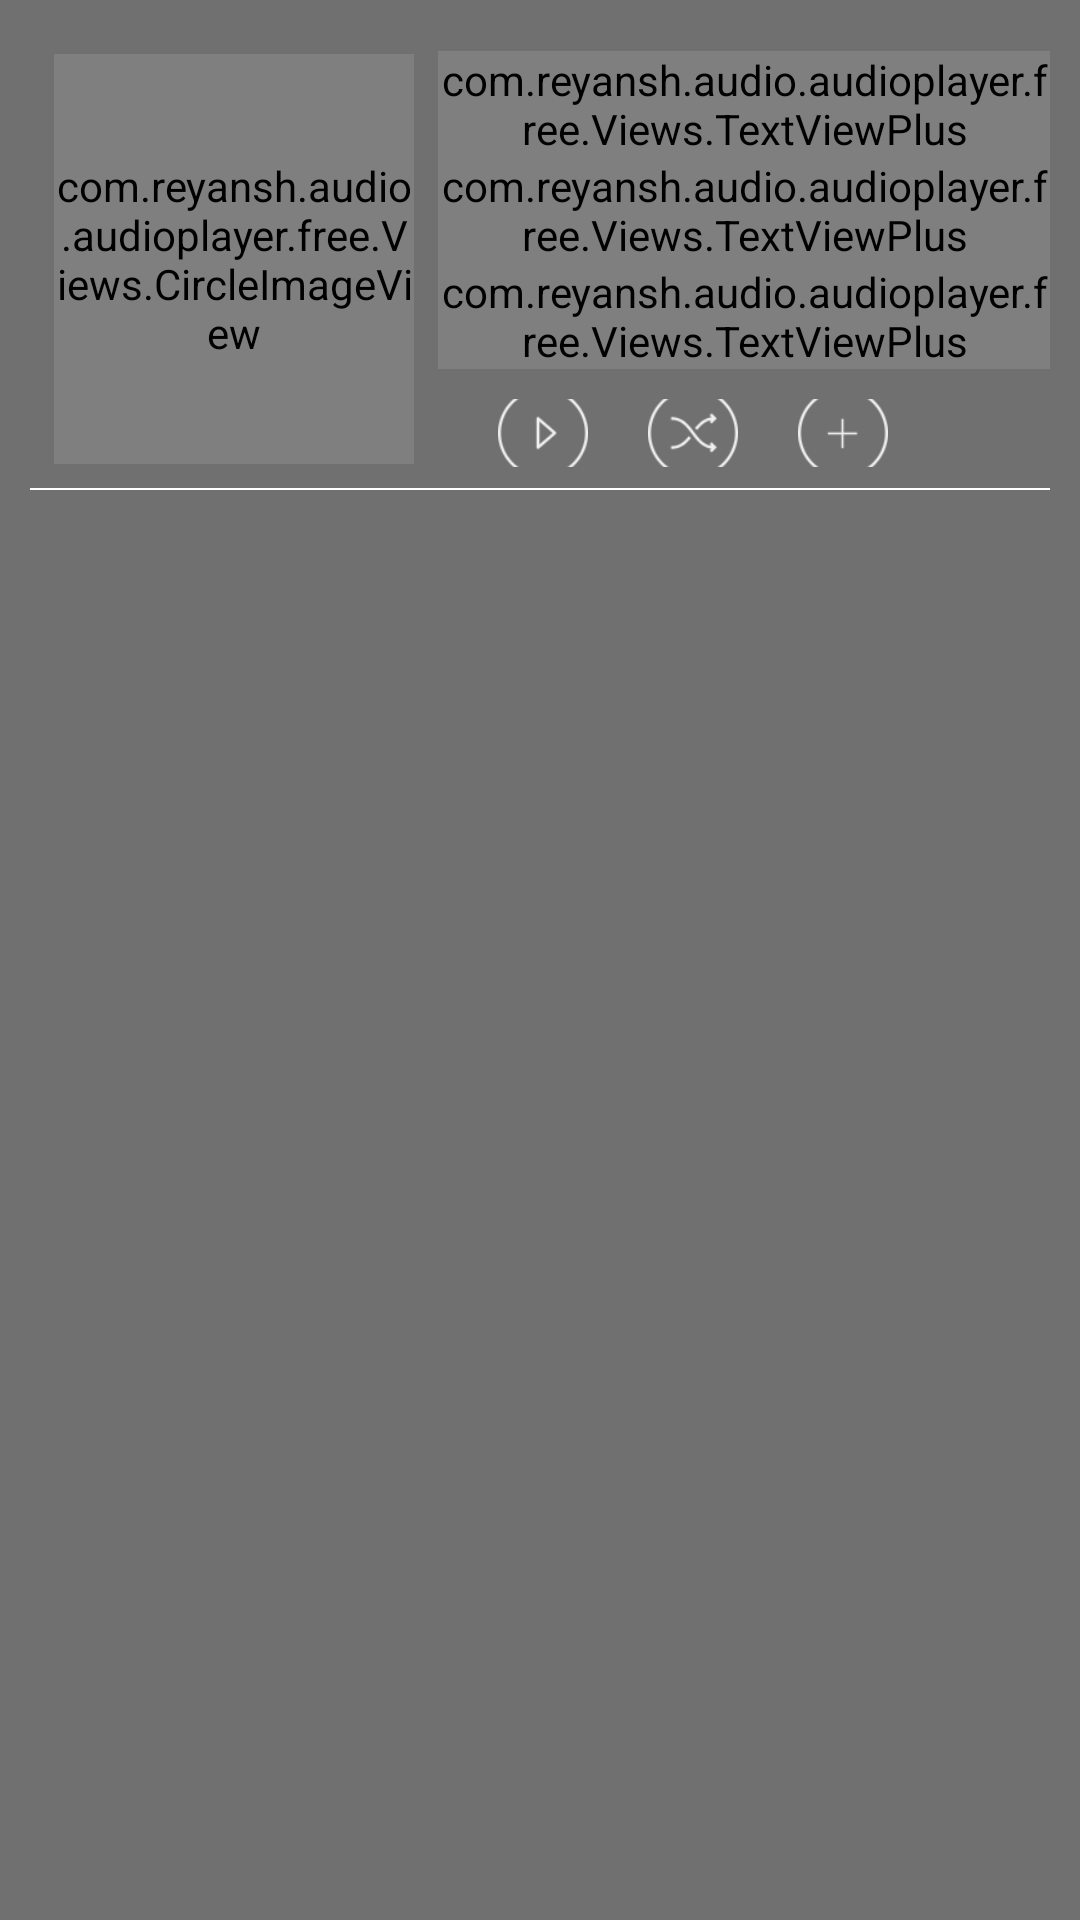

Produce the Android XML layout that renders to this screen, including the resource entries it uses.
<!-- AndroidManifest.xml: application theme AppTheme.NoActionBar -->
<!-- res/layout/b.xml -->
<LinearLayout xmlns:android="http://schemas.android.com/apk/res/android"
    xmlns:app="http://schemas.android.com/apk/res-auto"
    android:id="@+id/albumtracksactivitylayout"
    android:layout_width="fill_parent"
    android:layout_height="fill_parent"
    android:background="@color/transparent_bg"
    android:orientation="vertical">

    <LinearLayout
        android:layout_width="match_parent"
        android:layout_height="match_parent"
        android:background="@color/transparent_bg"
        android:orientation="vertical"
        android:paddingTop="10dp">

        <LinearLayout
            android:layout_width="match_parent"
            android:layout_height="match_parent"
            android:orientation="vertical"
            android:paddingLeft="10dp"
            android:paddingRight="10dp">

            <LinearLayout
                android:layout_width="match_parent"
                android:layout_height="0dp"
                android:layout_weight="0.8"
                android:orientation="horizontal">

                <LinearLayout
                    android:layout_width="0dp"
                    android:layout_height="match_parent"
                    android:layout_gravity="center"
                    android:layout_weight="1"
                    android:gravity="center"
                    android:padding="8dp">

                    <com.reyansh.audio.audioplayer.free.Views.CircleImageView
                        android:id="@+id/Album_Art"
                        android:layout_width="match_parent"
                        app:civ_border_color="@color/white"
                        android:layout_height="match_parent"
                        app:civ_border_width="3dp"
                        android:scaleType="centerCrop" />
                </LinearLayout>

                <LinearLayout
                    android:layout_width="0dp"
                    android:layout_height="match_parent"
                    android:layout_gravity="center"
                    android:layout_weight="1.5"
                    android:gravity="center"
                    android:orientation="vertical"
                    android:paddingBottom="7dp"
                    android:paddingTop="7dp">


                    <LinearLayout
                        android:layout_width="match_parent"
                        android:layout_height="wrap_content"
                        android:layout_gravity="center"
                        android:gravity="center"
                        android:orientation="vertical">

                        <com.reyansh.audio.audioplayer.free.Views.TextViewPlus
                            android:id="@+id/Album_Name"
                            style="@android:style/TextAppearance.DeviceDefault.Large"
                            android:layout_width="match_parent"
                            android:layout_height="wrap_content"
                            android:ellipsize="marquee"
                            android:focusable="true"
                            android:focusableInTouchMode="true"
                            android:fontFamily="sans-serif-light"
                            android:gravity="left"
                            android:marqueeRepeatLimit="marquee_forever"
                            android:maxLines="1"
                            android:scrollHorizontally="true"
                            android:text="Album Name"
                            android:textAppearance="?android:textAppearanceLarge"
                            android:textColor="@color/white"
                            android:textStyle="bold" />


                        <com.reyansh.audio.audioplayer.free.Views.TextViewPlus
                            android:id="@+id/Artist_Name"
                            android:layout_width="match_parent"
                            android:layout_height="wrap_content"
                            android:ellipsize="marquee"
                            android:focusable="true"
                            android:focusableInTouchMode="true"
                            android:fontFamily="sans-serif-light"
                            android:marqueeRepeatLimit="marquee_forever"
                            android:maxLines="1"
                            android:scrollHorizontally="true"
                            android:text="Artist_Name"
                            android:textAppearance="?android:attr/textAppearanceMedium"
                            android:textColor="@color/white"
                            android:textStyle="italic" />


                        <com.reyansh.audio.audioplayer.free.Views.TextViewPlus
                            android:id="@+id/TotalSongs"
                            android:layout_width="match_parent"
                            android:layout_height="wrap_content"
                            android:layout_gravity="center"
                            android:fontFamily="sans-serif-light"
                            android:gravity="left"
                            android:singleLine="true"
                            android:text="Tracks"
                            android:textAppearance="?android:attr/textAppearanceSmall"
                            android:textColor="@color/white"
                            android:textStyle="italic" />
                    </LinearLayout>

                    <LinearLayout
                        android:layout_width="match_parent"
                        android:layout_height="wrap_content"
                        android:layout_marginTop="10dp">


                        <ImageButton
                            android:id="@+id/play"
                            android:layout_width="30dp"
                            android:layout_height="30dp"
                            android:layout_gravity="center"
                            android:layout_marginLeft="20dp"
                            android:alpha="0.9"
                            android:background="@drawable/play" />


                        <ImageButton
                            android:id="@+id/shuffle"
                            android:layout_width="30dp"
                            android:layout_height="30dp"
                            android:layout_gravity="center"
                            android:layout_marginLeft="20dp"
                            android:alpha="0.9"
                            android:background="@drawable/schuffle" />

                        <ImageButton
                            android:id="@+id/addtoqueue"
                            android:layout_width="30dp"
                            android:layout_height="30dp"
                            android:layout_gravity="center"
                            android:layout_marginLeft="20dp"
                            android:alpha="0.9"
                            android:background="@drawable/add" />
                    </LinearLayout>

                </LinearLayout>

            </LinearLayout>

            <RelativeLayout
                android:layout_width="match_parent"
                android:layout_height="0dp"
                android:layout_weight="2.5">

                <View
                    android:layout_width="match_parent"
                    android:layout_height="0.5dp"
                    android:background="@color/white" />

                <ListView
                    android:id="@+id/album_tracks_list"
                    style="@style/Mylistsystyle"
                    android:layout_width="match_parent"
                    android:layout_height="match_parent"
                    android:dividerHeight="0dp"
                    android:fadingEdgeLength="30dp"
                    android:requiresFadingEdge="vertical" />

                <com.reyansh.audio.audioplayer.free.Views.TextViewPlus
                    android:id="@+id/emptylist"
                    android:layout_width="match_parent"
                    android:layout_height="match_parent"
                    android:gravity="center"
                    android:text="Empty Playlist"
                    android:textAppearance="?android:textAppearanceLarge"
                    android:textColor="@color/white"
                    android:visibility="gone" />
            </RelativeLayout>

        </LinearLayout>
    </LinearLayout>
</LinearLayout>
<!-- resources referenced by this layout -->
<resources>
  <color name="transparent_bg">#55000000</color>
  <color name="white">#ffffffff</color>
  <!-- drawable add (drawable) -->
  <?xml version="1.0" encoding="utf-8"?>
  <selector xmlns:android="http://schemas.android.com/apk/res/android">
      <item android:drawable="@drawable/ic_addtoplaylist_blue"
          android:state_focused="false"
          android:state_pressed="true" />
      <item android:drawable="@drawable/ic_add_to_playlsit" />
  </selector>
  <!-- drawable play (drawable) -->
  <?xml version="1.0" encoding="utf-8"?>
  <selector xmlns:android="http://schemas.android.com/apk/res/android">
      <item android:drawable="@drawable/ic_play_blue"
          android:state_focused="false"
          android:state_pressed="true" />
      <item android:drawable="@drawable/ic_play" />
  </selector>
  <!-- drawable schuffle (drawable) -->
  <?xml version="1.0" encoding="utf-8"?>
  <selector xmlns:android="http://schemas.android.com/apk/res/android">
      <item android:drawable="@drawable/ic_schuffle_blue"
          android:state_focused="false"
          android:state_pressed="true" />
      <item android:drawable="@drawable/ic_schuffle" />
  </selector>
  <style name="Mylistsystyle" parent="@android:style/Widget.Holo.ListView">
          <item name="android:fadingEdgeLength">34.0dip</item>
          <item name="android:listSelector">@drawable/selector_list</item>
          <item name="android:divider">@null</item>
          <item name="android:dividerHeight">0.0dip</item>
          <item name="android:fadeScrollbars">true</item>
          <item name="android:overScrollMode">never</item>
          <item name="android:switchMinWidth">200dp</item>
      </style>
  <style name="AppTheme.NoActionBar">
          <item name="windowActionBar">false</item>
          <item name="windowNoTitle">true</item>
      </style>
  <!-- drawable ic_addtoplaylist_blue: png bitmap (drawable-hdpi, 1005 bytes) -->
  <!-- drawable ic_add_to_playlsit: png bitmap (drawable-hdpi, 770 bytes) -->
  <!-- drawable ic_play_blue: png bitmap (drawable-hdpi, 973 bytes) -->
  <!-- drawable ic_play: png bitmap (drawable-hdpi, 729 bytes) -->
  <!-- drawable ic_schuffle_blue: png bitmap (drawable-hdpi, 1312 bytes) -->
  <!-- drawable ic_schuffle: png bitmap (drawable-hdpi, 964 bytes) -->
</resources>
